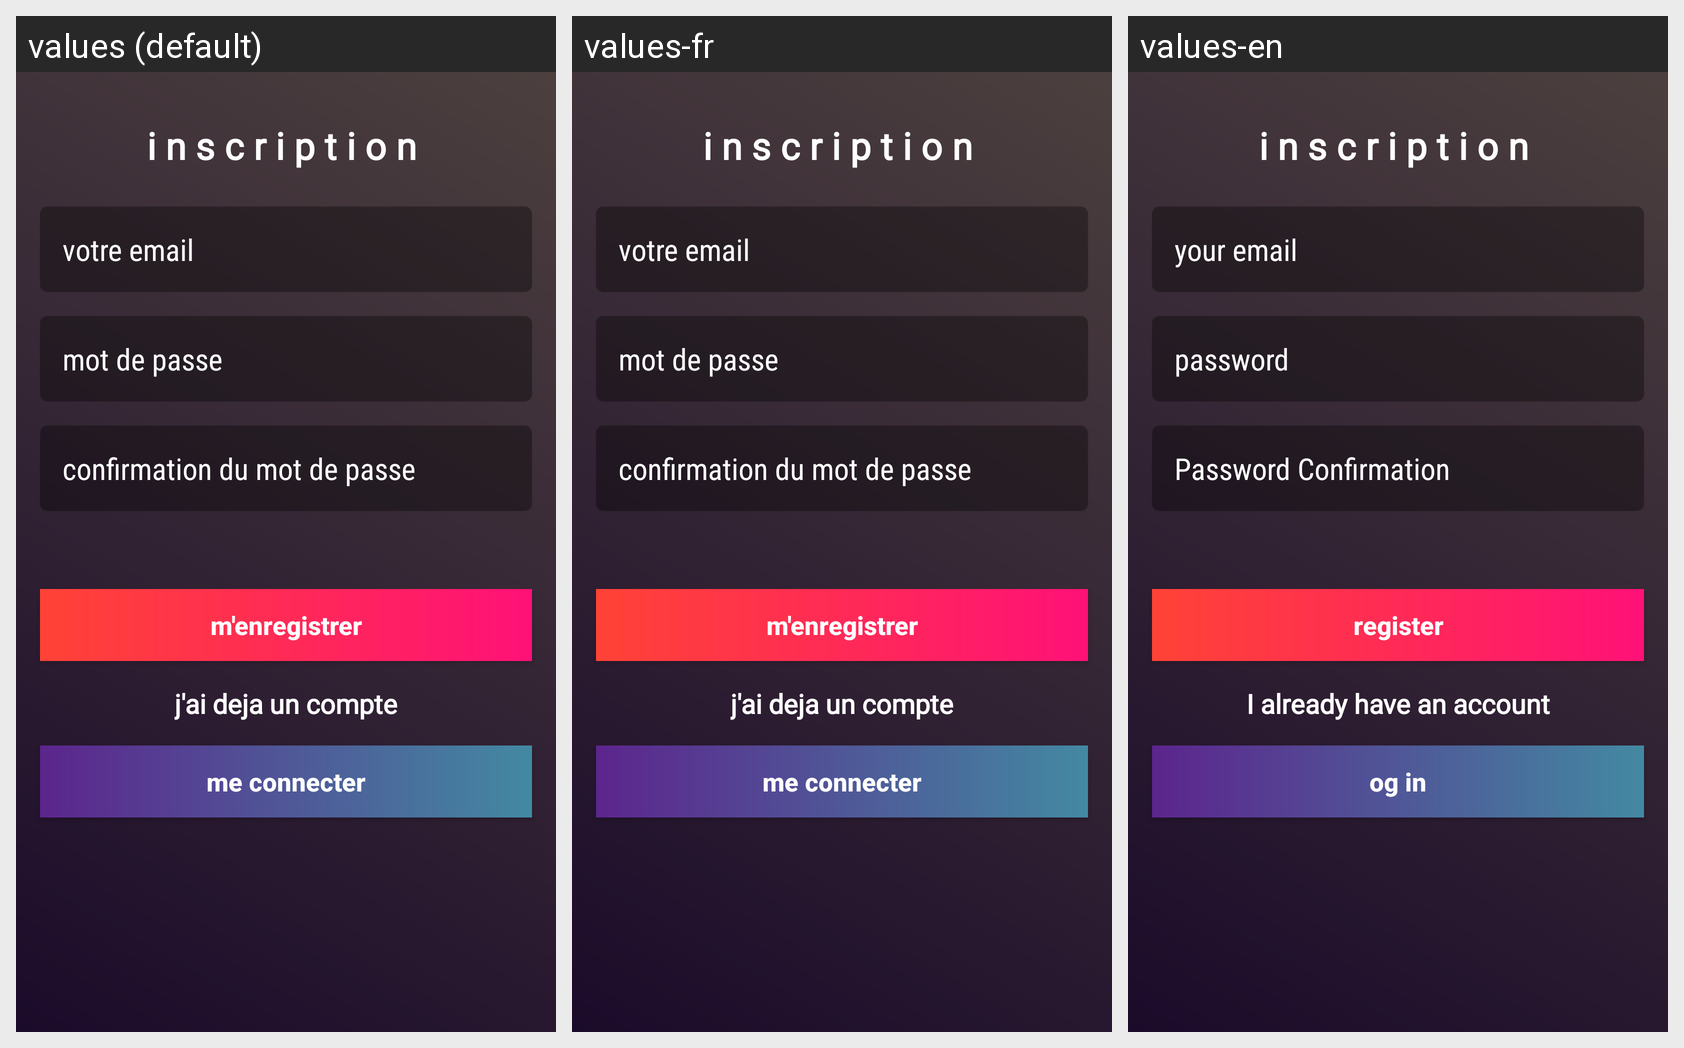

The Android screen above is rendered under several locales of the same app. Produce the string resources it draws, with the default and per-locale values.
Android screen res/layout/activity_register.xml rendered under 3 locales, left to right: values (default), values-fr, values-en. Device: Nexus 5 (rendered at 1080×1920; each locale shown at half size, 540×960, under a caption strip naming it); theme AppTheme.
Strings drawn on this screen, with the default value and each locale's value (text and hints the layout hard-codes, and strings that could not be matched under every locale, appear in the picture but are not listed):

register_login
  values: votre email
  values-fr: votre email
  values-en: your email

register_password
  values: mot de passe
  values-fr: mot de passe
  values-en: password

register_confirm_password
  values: confirmation du mot de passe
  values-fr: confirmation du mot de passe
  values-en: Password Confirmation

enregister
  values: m'enregistrer
  values-fr: m'enregistrer
  values-en: register

register_other_connect_button
  values: me connecter
  values-fr: me connecter
  values-en: og in

register_text
  values: j'ai deja un compte
  values-fr: j'ai deja un compte
  values-en: I already have an account
